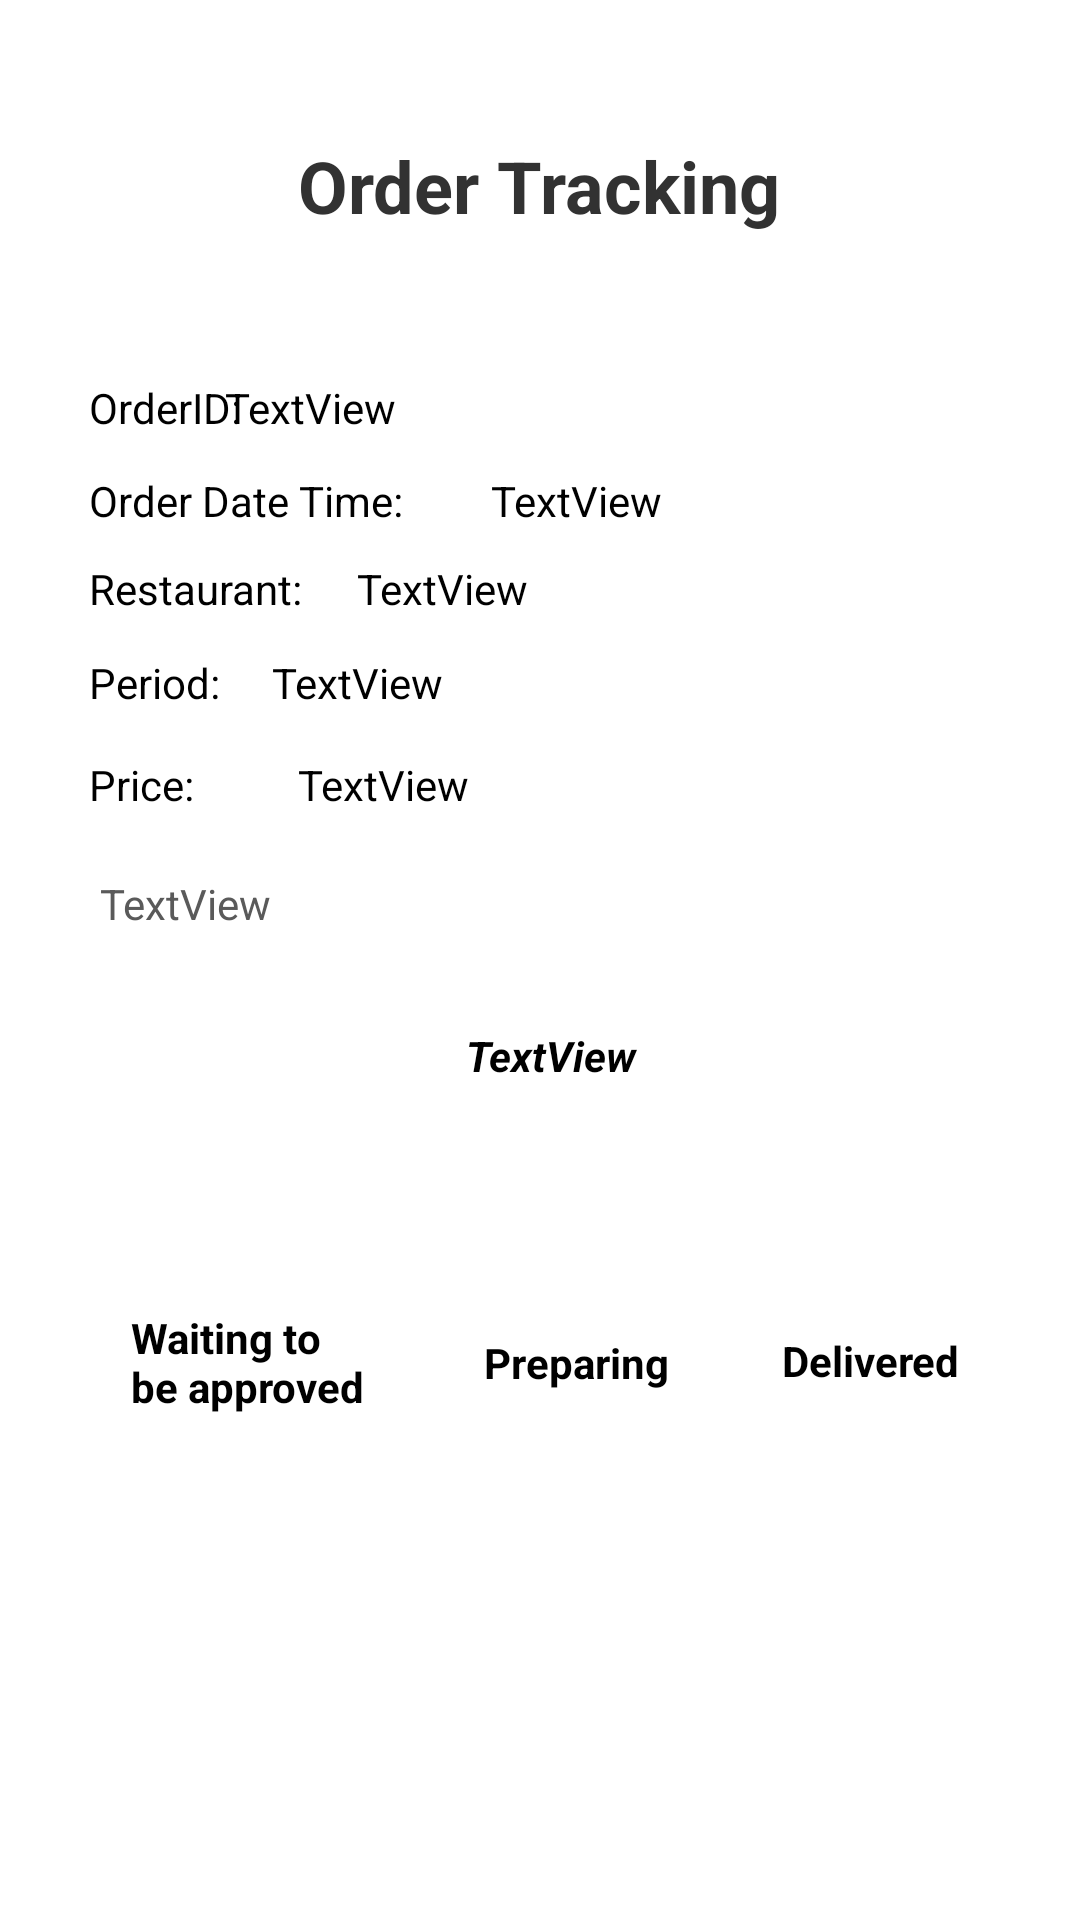

Reconstruct the res/layout file that produces this screen, plus the resources it refers to.
<!-- AndroidManifest.xml: application theme Theme.MaterialComponents.NoActionBar -->
<!-- res/layout/activity_order_tracking.xml -->
<?xml version="1.0" encoding="utf-8"?>
<androidx.constraintlayout.widget.ConstraintLayout xmlns:android="http://schemas.android.com/apk/res/android"
    xmlns:app="http://schemas.android.com/apk/res-auto"
    xmlns:tools="http://schemas.android.com/tools"
    android:layout_width="match_parent"
    android:layout_height="match_parent"
    android:background="@color/white"
    tools:context=".activities.OrderTrackingActivity">

    <TextView
        android:id="@+id/textView7"
        android:layout_width="wrap_content"
        android:layout_height="wrap_content"
        android:text="@string/order_tracking_title"
        android:textColor="@color/dark"
        android:textSize="24sp"
        android:textStyle="bold"
        app:layout_constraintBottom_toBottomOf="parent"
        app:layout_constraintEnd_toEndOf="parent"
        app:layout_constraintHorizontal_bias="0.498"
        app:layout_constraintStart_toStartOf="parent"
        app:layout_constraintTop_toTopOf="parent"
        app:layout_constraintVertical_bias="0.075" />

    <TextView
        android:id="@+id/orderId"
        android:layout_width="wrap_content"
        android:layout_height="wrap_content"
        android:text="@string/orderId_hint"
        android:textColor="@color/black"
        app:layout_constraintBottom_toBottomOf="parent"
        app:layout_constraintEnd_toEndOf="parent"
        app:layout_constraintHorizontal_bias="0.096"
        app:layout_constraintStart_toStartOf="parent"
        app:layout_constraintTop_toBottomOf="@+id/textView7"
        app:layout_constraintVertical_bias="0.089" />

    <TextView
        android:id="@+id/orderDatetime"
        android:layout_width="wrap_content"
        android:layout_height="wrap_content"
        android:text="@string/orderDate_hint"
        android:textColor="@color/black"
        app:layout_constraintBottom_toBottomOf="parent"
        app:layout_constraintEnd_toEndOf="@+id/orderId"
        app:layout_constraintHorizontal_bias="0.0"
        app:layout_constraintStart_toStartOf="@+id/orderId"
        app:layout_constraintTop_toBottomOf="@+id/orderId"
        app:layout_constraintVertical_bias="0.025" />

    <TextView
        android:id="@+id/orderRestaurant"
        android:layout_width="wrap_content"
        android:layout_height="wrap_content"
        android:text="@string/orderRestaurant_hint"
        android:textColor="@color/black"
        app:layout_constraintBottom_toBottomOf="parent"
        app:layout_constraintEnd_toEndOf="@+id/orderDatetime"
        app:layout_constraintHorizontal_bias="0.0"
        app:layout_constraintStart_toStartOf="@+id/orderDatetime"
        app:layout_constraintTop_toBottomOf="@+id/orderDatetime"
        app:layout_constraintVertical_bias="0.023" />

    <TextView
        android:id="@+id/orderPeriod"
        android:layout_width="wrap_content"
        android:layout_height="wrap_content"
        android:text="@string/orderPeriod_hint"
        android:textColor="@color/black"
        app:layout_constraintBottom_toBottomOf="parent"
        app:layout_constraintEnd_toEndOf="@+id/orderRestaurant"
        app:layout_constraintHorizontal_bias="0.0"
        app:layout_constraintStart_toStartOf="@+id/orderRestaurant"
        app:layout_constraintTop_toBottomOf="@+id/orderRestaurant"
        app:layout_constraintVertical_bias="0.03" />

    <TextView
        android:id="@+id/myDishes"
        android:layout_width="wrap_content"
        android:layout_height="wrap_content"
        android:maxWidth="200dp"
        android:layout_marginHorizontal="20dp"
        android:text="TextView"
        android:textColor="@color/black"
        android:textStyle="italic|bold"
        app:layout_constraintBottom_toBottomOf="parent"
        app:layout_constraintEnd_toEndOf="parent"
        app:layout_constraintHorizontal_bias="0.515"
        app:layout_constraintStart_toStartOf="parent"
        app:layout_constraintTop_toBottomOf="@+id/datetime"
        app:layout_constraintVertical_bias="0.102" />

    <ProgressBar
        android:id="@+id/progressBar"
        style="?android:attr/progressBarStyleHorizontal"
        android:layout_width="match_parent"
        android:layout_height="24dp"
        android:layout_marginHorizontal="40dp"
        app:layout_constraintBottom_toBottomOf="parent"
        app:layout_constraintEnd_toEndOf="parent"
        app:layout_constraintHorizontal_bias="0.562"
        app:layout_constraintStart_toStartOf="parent"
        app:layout_constraintTop_toBottomOf="@+id/myDishes"
        app:layout_constraintVertical_bias="0.135" />

    <TextView
        android:id="@+id/textView12"
        android:layout_width="wrap_content"
        android:layout_height="wrap_content"
        android:maxWidth="80dp"
        android:text="@string/order_waiting"
        android:textColor="@color/black"
        android:textStyle="bold"
        app:layout_constraintBottom_toBottomOf="parent"
        app:layout_constraintEnd_toEndOf="@+id/progressBar"
        app:layout_constraintHorizontal_bias="0.019"
        app:layout_constraintStart_toStartOf="@+id/progressBar"
        app:layout_constraintTop_toBottomOf="@+id/progressBar"
        app:layout_constraintVertical_bias="0.09" />

    <TextView
        android:id="@+id/textView13"
        android:layout_width="wrap_content"
        android:layout_height="wrap_content"
        android:text="@string/order_delivered"
        android:textColor="@color/black"
        android:textStyle="bold"
        app:layout_constraintBottom_toBottomOf="@+id/textView12"
        app:layout_constraintEnd_toEndOf="@+id/progressBar"
        app:layout_constraintHorizontal_bias="1.0"
        app:layout_constraintStart_toStartOf="@+id/progressBar"
        app:layout_constraintTop_toTopOf="@+id/textView12"
        app:layout_constraintVertical_bias="0.47" />

    <TextView
        android:id="@+id/textView14"
        android:layout_width="wrap_content"
        android:layout_height="wrap_content"
        android:text="@string/order_preparing"
        android:textColor="@color/black"
        android:textStyle="bold"
        app:layout_constraintBottom_toBottomOf="@+id/textView12"
        app:layout_constraintEnd_toStartOf="@+id/textView13"
        app:layout_constraintStart_toEndOf="@+id/textView12"
        app:layout_constraintTop_toTopOf="@+id/textView12" />

    <TextView
        android:id="@+id/orderIDHolder"
        android:layout_width="wrap_content"
        android:layout_height="wrap_content"
        android:layout_marginEnd="228dp"
        android:gravity="left"
        android:text="TextView"
        android:textColor="@color/black"
        app:layout_constraintBottom_toBottomOf="@+id/orderId"
        app:layout_constraintEnd_toEndOf="parent"
        app:layout_constraintTop_toTopOf="@+id/orderId"
        app:layout_constraintVertical_bias="0.0" />

    <TextView
        android:id="@+id/dateTimeHolder"
        android:layout_width="wrap_content"
        android:layout_height="wrap_content"
        android:layout_marginLeft="10dp"
        android:text="TextView"
        android:textColor="@color/black"
        app:layout_constraintBottom_toBottomOf="@+id/orderDatetime"
        app:layout_constraintEnd_toEndOf="parent"
        app:layout_constraintHorizontal_bias="0.122"
        app:layout_constraintStart_toEndOf="@+id/orderDatetime"
        app:layout_constraintTop_toTopOf="@+id/orderDatetime"
        app:layout_constraintVertical_bias="0.0" />

    <TextView
        android:id="@+id/restaurantHolder"
        android:layout_width="wrap_content"
        android:layout_height="wrap_content"
        android:text="TextView"
        android:textColor="@color/black"
        app:layout_constraintBottom_toBottomOf="@+id/orderRestaurant"
        app:layout_constraintEnd_toEndOf="parent"
        app:layout_constraintHorizontal_bias="0.089"
        app:layout_constraintStart_toEndOf="@+id/orderRestaurant"
        app:layout_constraintTop_toTopOf="@+id/orderRestaurant"
        app:layout_constraintVertical_bias="0.0" />

    <TextView
        android:id="@+id/periodHolder"
        android:layout_width="wrap_content"
        android:layout_height="wrap_content"
        android:text="TextView"
        android:textColor="@color/black"
        app:layout_constraintBottom_toBottomOf="@+id/orderPeriod"
        app:layout_constraintEnd_toEndOf="parent"
        app:layout_constraintHorizontal_bias="0.076"
        app:layout_constraintStart_toEndOf="@+id/orderPeriod"
        app:layout_constraintTop_toTopOf="@+id/orderPeriod"
        app:layout_constraintVertical_bias="0.0" />

    <TextView
        android:id="@+id/textView19"
        android:layout_width="wrap_content"
        android:layout_height="wrap_content"
        android:text="@string/order_price"
        android:textColor="@color/black"
        app:layout_constraintBottom_toBottomOf="parent"
        app:layout_constraintEnd_toEndOf="@+id/orderPeriod"
        app:layout_constraintHorizontal_bias="0.0"
        app:layout_constraintStart_toStartOf="@+id/orderPeriod"
        app:layout_constraintTop_toBottomOf="@+id/orderPeriod"
        app:layout_constraintVertical_bias="0.039" />

    <TextView
        android:id="@+id/priceView"
        android:layout_width="wrap_content"
        android:layout_height="wrap_content"
        android:text="TextView"
        android:textColor="@color/black"
        app:layout_constraintBottom_toBottomOf="@+id/textView19"
        app:layout_constraintEnd_toEndOf="parent"
        app:layout_constraintHorizontal_bias="0.146"
        app:layout_constraintStart_toEndOf="@+id/textView19"
        app:layout_constraintTop_toTopOf="@+id/textView19"
        app:layout_constraintVertical_bias="0.0" />

    <TextView
        android:id="@+id/datetime"
        android:layout_width="wrap_content"
        android:layout_height="wrap_content"
        android:layout_marginStart="24dp"
        android:gravity="left"
        android:text="TextView"
        android:textColor="@color/dark_gray"
        app:layout_constraintBottom_toBottomOf="parent"
        app:layout_constraintEnd_toEndOf="parent"
        app:layout_constraintHorizontal_bias="0.033"
        app:layout_constraintStart_toStartOf="parent"
        app:layout_constraintTop_toBottomOf="@+id/textView19"
        app:layout_constraintVertical_bias="0.059" />
</androidx.constraintlayout.widget.ConstraintLayout>
<!-- resources referenced by this layout -->
<resources>
  <color name="black">#FF000000</color>
  <color name="dark">#323232</color>
  <color name="dark_gray">#5A5A5A</color>
  <color name="white">#FFFFFFFF</color>
  <string name="orderDate_hint">Order Date Time:</string>
  <string name="orderId_hint">OrderID:</string>
  <string name="orderPeriod_hint">Period:</string>
  <string name="orderRestaurant_hint">Restaurant:</string>
  <string name="order_delivered">Delivered</string>
  <string name="order_preparing">Preparing</string>
  <string name="order_price">Price:</string>
  <string name="order_tracking_title">Order Tracking</string>
  <string name="order_waiting">Waiting to be approved</string>
</resources>
